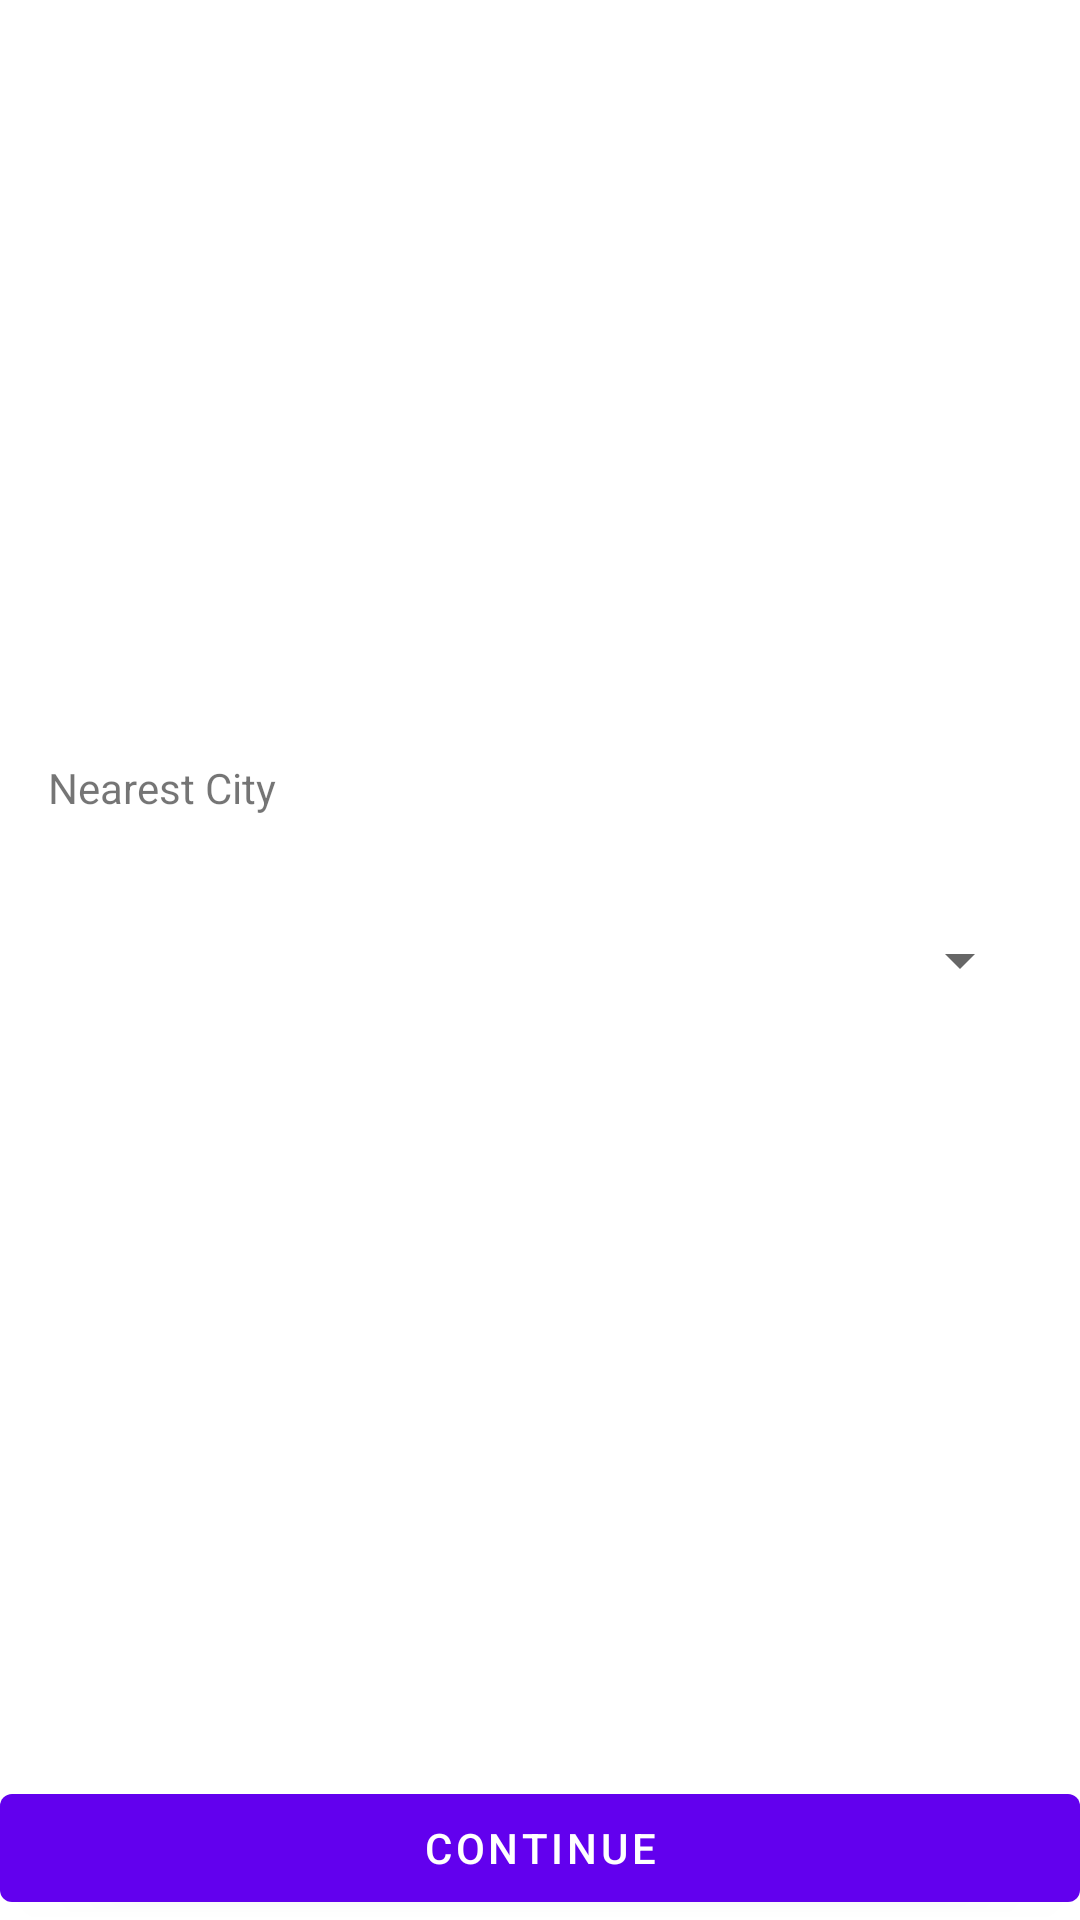

Layout XML and referenced resources for this Android screen:
<!-- AndroidManifest.xml: application theme Theme.SunriseAlarmClock -->
<!-- res/layout/fragment_timezone.xml -->
<?xml version="1.0" encoding="utf-8"?>
<androidx.constraintlayout.widget.ConstraintLayout
    xmlns:android="http://schemas.android.com/apk/res/android"
    android:layout_width="match_parent"
    android:layout_height="match_parent"
    xmlns:app="http://schemas.android.com/apk/res-auto">

    <TextView
        android:layout_width="match_parent"
        android:layout_height="wrap_content"
        app:layout_constraintBottom_toTopOf="@id/timezone_spinner"
        android:layout_marginBottom="16dp"
        android:layout_marginLeft="16dp"
        android:layout_marginRight="16dp"
        android:text="Nearest City"
        />

    <Spinner
        android:id="@+id/timezone_spinner"
        android:layout_width="match_parent"
        android:layout_height="64dp"
        android:layout_marginLeft="16dp"
        android:layout_marginRight="16dp"
        app:layout_constraintTop_toTopOf="parent"
        app:layout_constraintLeft_toLeftOf="parent"
        app:layout_constraintRight_toRightOf="parent"
        app:layout_constraintBottom_toBottomOf="parent"
        />

    <Button
        android:id="@+id/timezone_continue_button"
        android:layout_width="match_parent"
        android:layout_height="wrap_content"
        app:layout_constraintBottom_toBottomOf="parent"
        android:text="@string/button_continue"
        />

</androidx.constraintlayout.widget.ConstraintLayout>
<!-- resources referenced by this layout -->
<resources>
  <string name="button_continue">Continue</string>
  <style name="Theme.SunriseAlarmClock" parent="Theme.MaterialComponents.DayNight.DarkActionBar">
          
          <item name="colorPrimary">@color/purple_500</item>
          <item name="colorPrimaryVariant">@color/purple_700</item>
          <item name="colorOnPrimary">@color/white</item>
          
          <item name="colorSecondary">@color/teal_200</item>
          <item name="colorSecondaryVariant">@color/teal_700</item>
          <item name="colorOnSecondary">@color/black</item>
          
          <item name="android:statusBarColor" tools:targetApi="l">?attr/colorPrimaryVariant</item>
          
      </style>
  <!-- not gathered from this repository: default colours our renderer supplied (Android Studio template values) -->
  <color name="purple_500">#FF6200EE</color>
  <color name="purple_700">#FF3700B3</color>
  <color name="teal_200">#FF03DAC5</color>
  <color name="teal_700">#FF018786</color>
  <color name="black">#FF000000</color>
  <color name="white">#FFFFFFFF</color>
</resources>
